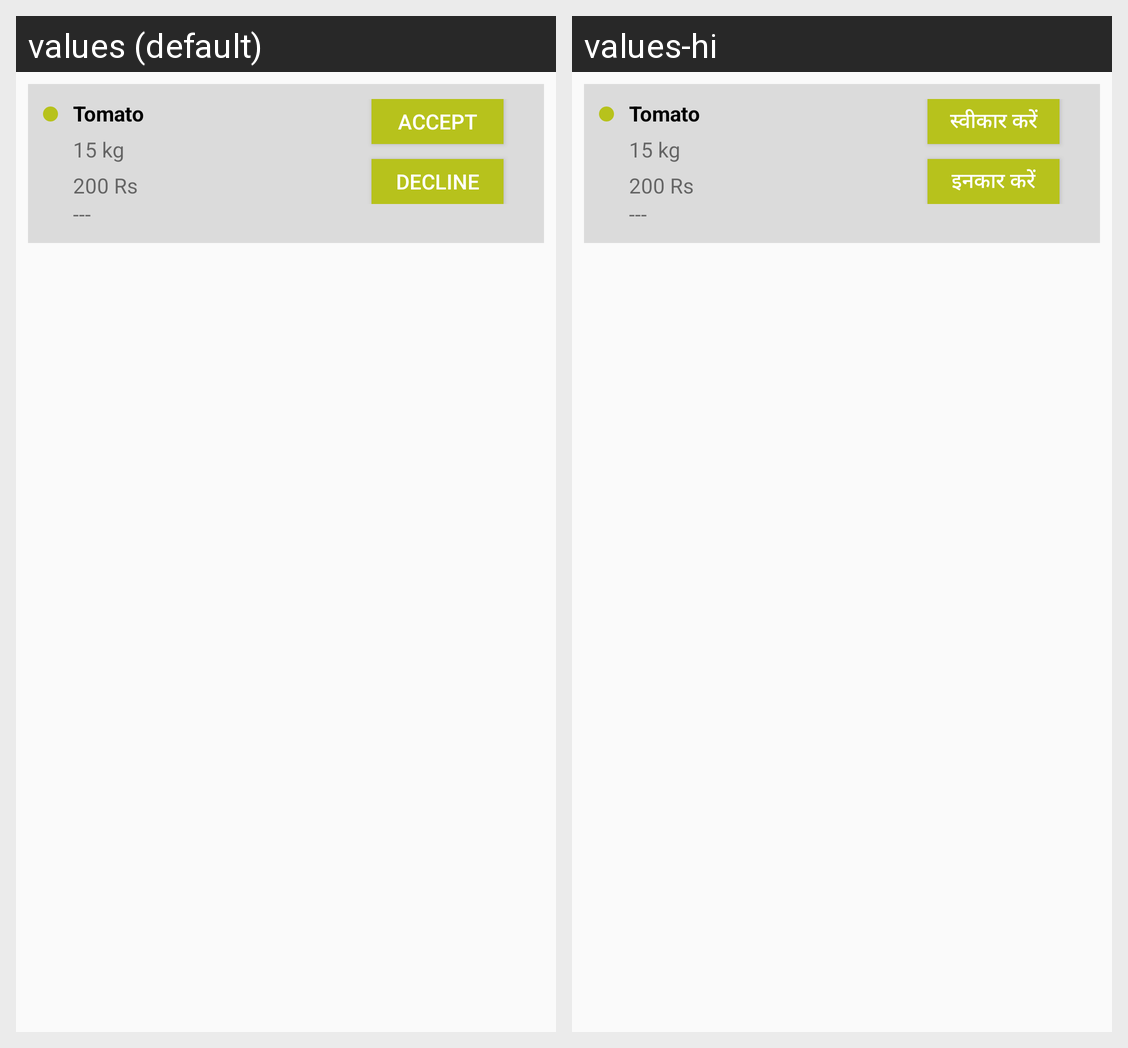

For this localized Android screen grid, give each drawn string resource with its value in every locale shown.
Android screen res/layout/my_demand_list_item.xml rendered under 2 locales, left to right: values (default), values-hi. Device: Nexus 5 (rendered at 1080×1920; each locale shown at half size, 540×960, under a caption strip naming it); theme AppTheme.
Strings drawn on this screen, with the default value and each locale's value (text and hints the layout hard-codes, and strings that could not be matched under every locale, appear in the picture but are not listed):

accept
  values: Accept
  values-hi: स्वीकार करें

decline
  values: Decline
  values-hi: इनकार करें
